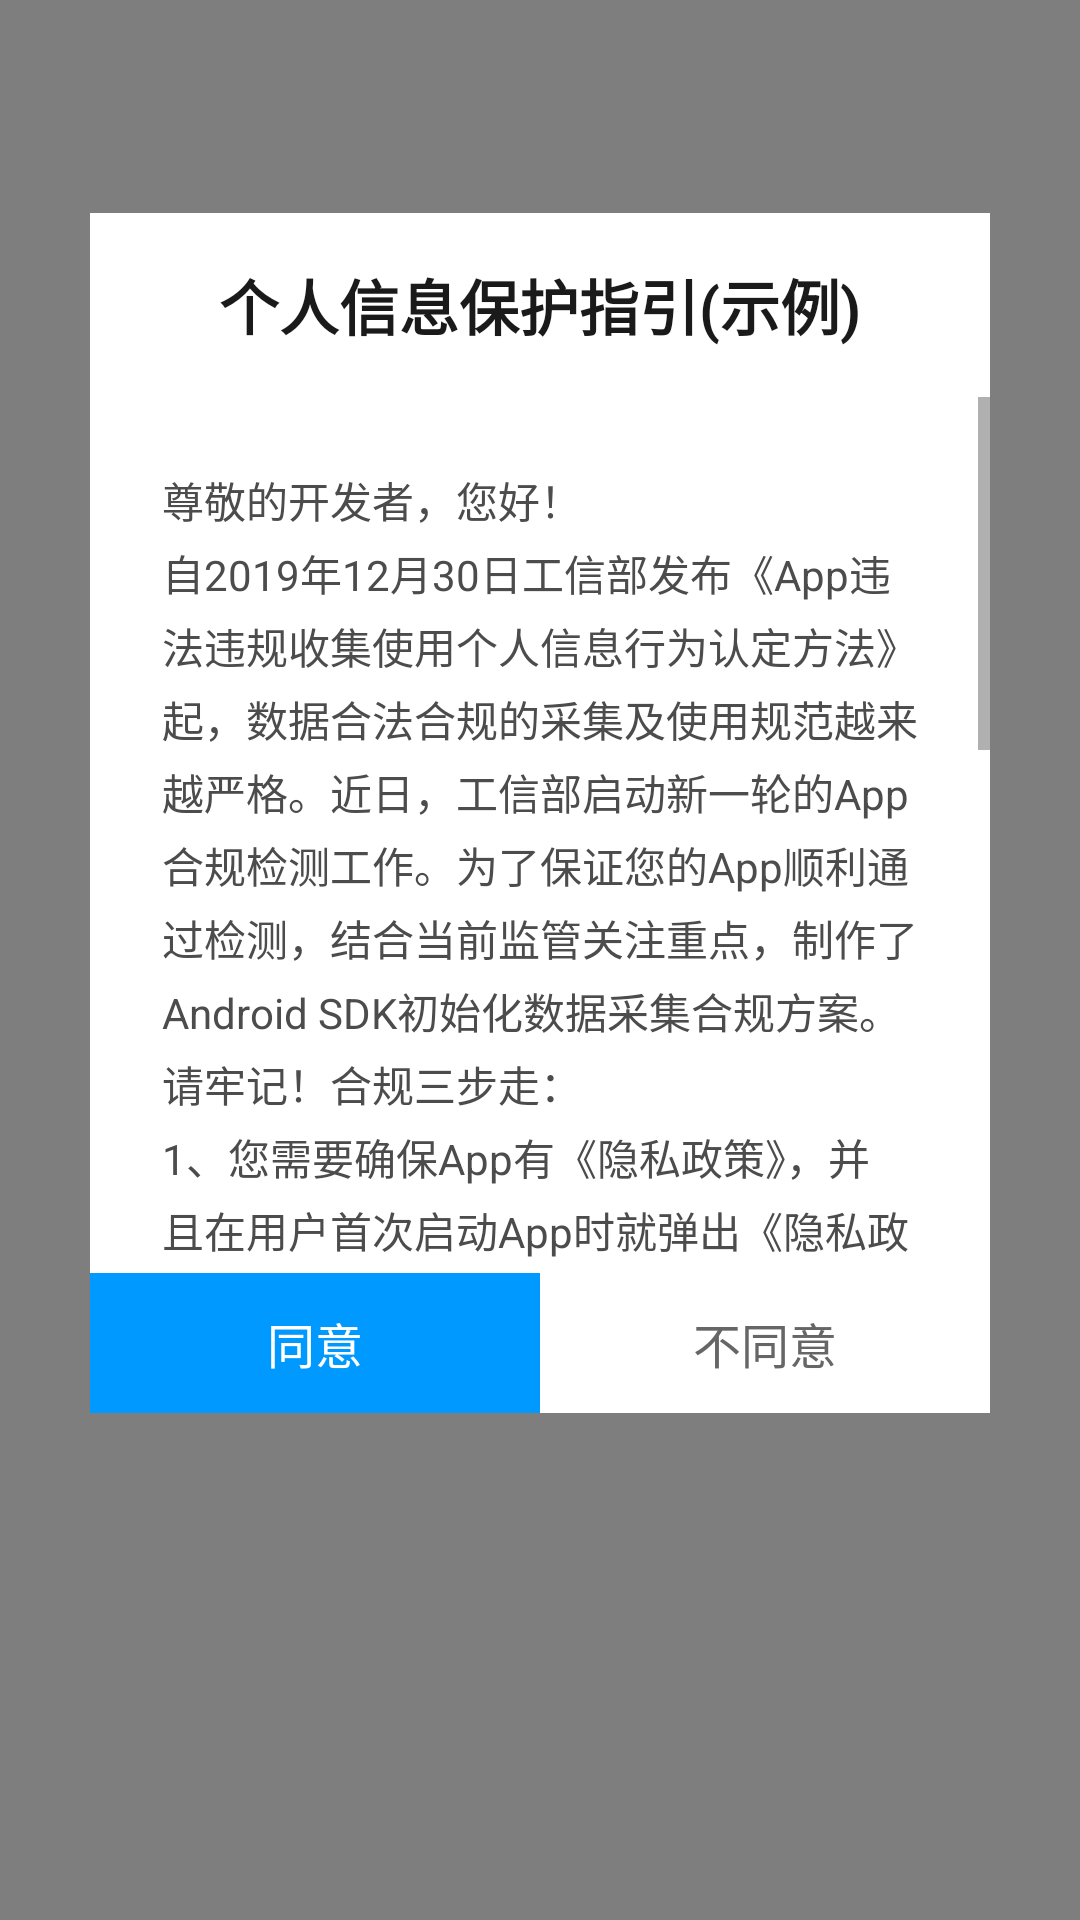

The Android layout XML behind this screen, and the referenced resources:
<!-- AndroidManifest.xml: application theme AppTheme -->
<!-- res/layout/login_demo_dialog_privacy.xml -->
<?xml version="1.0" encoding="utf-8"?>

<RelativeLayout xmlns:android="http://schemas.android.com/apk/res/android"
    android:layout_width="match_parent"
    android:layout_height="match_parent"
    android:background="#7f000000">

    <LinearLayout
        android:layout_width="match_parent"
        android:layout_height="match_parent"
        android:layout_alignParentTop="true"
        android:layout_marginLeft="30dp"
        android:layout_marginTop="71dp"
        android:layout_marginRight="30dp"
        android:layout_marginBottom="169dp"
        android:background="@drawable/login_demo_auth_bg"
        android:orientation="vertical">

        <TextView
            android:layout_width="wrap_content"
            android:layout_height="wrap_content"
            android:layout_gravity="center"
            android:layout_marginTop="16dp"
            android:gravity="center"
            android:text="个人信息保护指引(示例)"
            android:textColor="#1A1A1A"
            android:textSize="20dp"
            android:textStyle="bold" />


        
        

        <ScrollView
            android:layout_width="match_parent"
            android:layout_height="match_parent"
            android:layout_marginTop="16dp"
            android:layout_weight="10000">

            <TextView
                android:layout_width="match_parent"
                android:layout_height="match_parent"
                android:text="@string/privacy_content"
                android:lineSpacingExtra="4dp"
                android:padding="24dp"
                android:textColor="#4C4C4C" />
        </ScrollView>

        <LinearLayout
            android:layout_width="match_parent"
            android:layout_height="wrap_content"
            android:layout_gravity="center"
            android:layout_weight="1"
            android:gravity="center">

            <Button
                android:id="@+id/login_demo_privacy_ensure"
                android:layout_width="match_parent"
                android:layout_height="47dp"
                android:layout_weight="1"
                android:background="#0099FF"
                android:stateListAnimator="@null"
                android:text="同意"
                android:textColor="#FFFFFF"
                android:textSize="16sp" />

            <Button
                android:id="@+id/login_demo_privace_cancel"
                android:layout_width="match_parent"
                android:layout_height="47dp"
                android:layout_weight="1"
                android:background="#ffffff"
                android:stateListAnimator="@null"
                android:text="不同意"
                android:textColor="#666666"
                android:textSize="16sp" />
        </LinearLayout>
    </LinearLayout>
</RelativeLayout>
<!-- resources referenced by this layout -->
<resources>
  <!-- drawable login_demo_auth_bg (drawable) -->
  <?xml version="1.0" encoding="utf-8"?>
  
  <shape xmlns:android="http://schemas.android.com/apk/res/android">
      
      <solid android:color="#ffffff" /> 
  </shape>
  <string name="privacy_content">尊敬的开发者，您好！
  \n自2019年12月30日工信部发布《App违法违规收集使用个人信息行为认定方法》起，数据合法合规的采集及使用规范越来越严格。近日，工信部启动新一轮的App合规检测工作。为了保证您的App顺利通过检测，结合当前监管关注重点，制作了Android SDK初始化数据采集合规方案。
  \n请牢记！合规三步走：
  \n1、您需要确保App有《隐私政策》，并且在用户首次启动App时就弹出《隐私政策》取得用户同意。
  \n2、您务必告知用户您选择一键登录SDK服务，请在《隐私政策》中增加如下参考条款：
  \n“我们的产品为改善注册及登录界面用户体验，集成第三方SDK一键登录服务：一键登录SDK，用于帮助实现用户一键登录行为。为了实现网关取号技术，一键登录SDK需要获取IP地址、网卡（MAC)地址、国际移动设备识别码（IMEI）、OAID（替代IMEI）、sim卡信息，并会收集手机机型、系统类型、系统版本、网络环境、网关取号报错日志等数据以提供统计分析服务能力，并可提供反欺诈等功能。”
  \n3、您务必确保用户同意《隐私政策》之后，再初始化一键登录SDK。</string>
  <style name="AppTheme" parent="Theme.AppCompat.Light.NoActionBar">
          
          <item name="colorPrimary">@color/colorPrimary</item>
          <item name="colorAccent">@color/colorAccent</item>
          <item name="colorPrimaryDark">@color/white</item>
          <item name="android:windowLightStatusBar" tools:ignore="NewApi">true</item>
      </style>
  <color name="colorPrimary">#3F51B5</color>
  <color name="colorAccent">#FF4081</color>
  <color name="white">#FFFFFF</color>
</resources>
